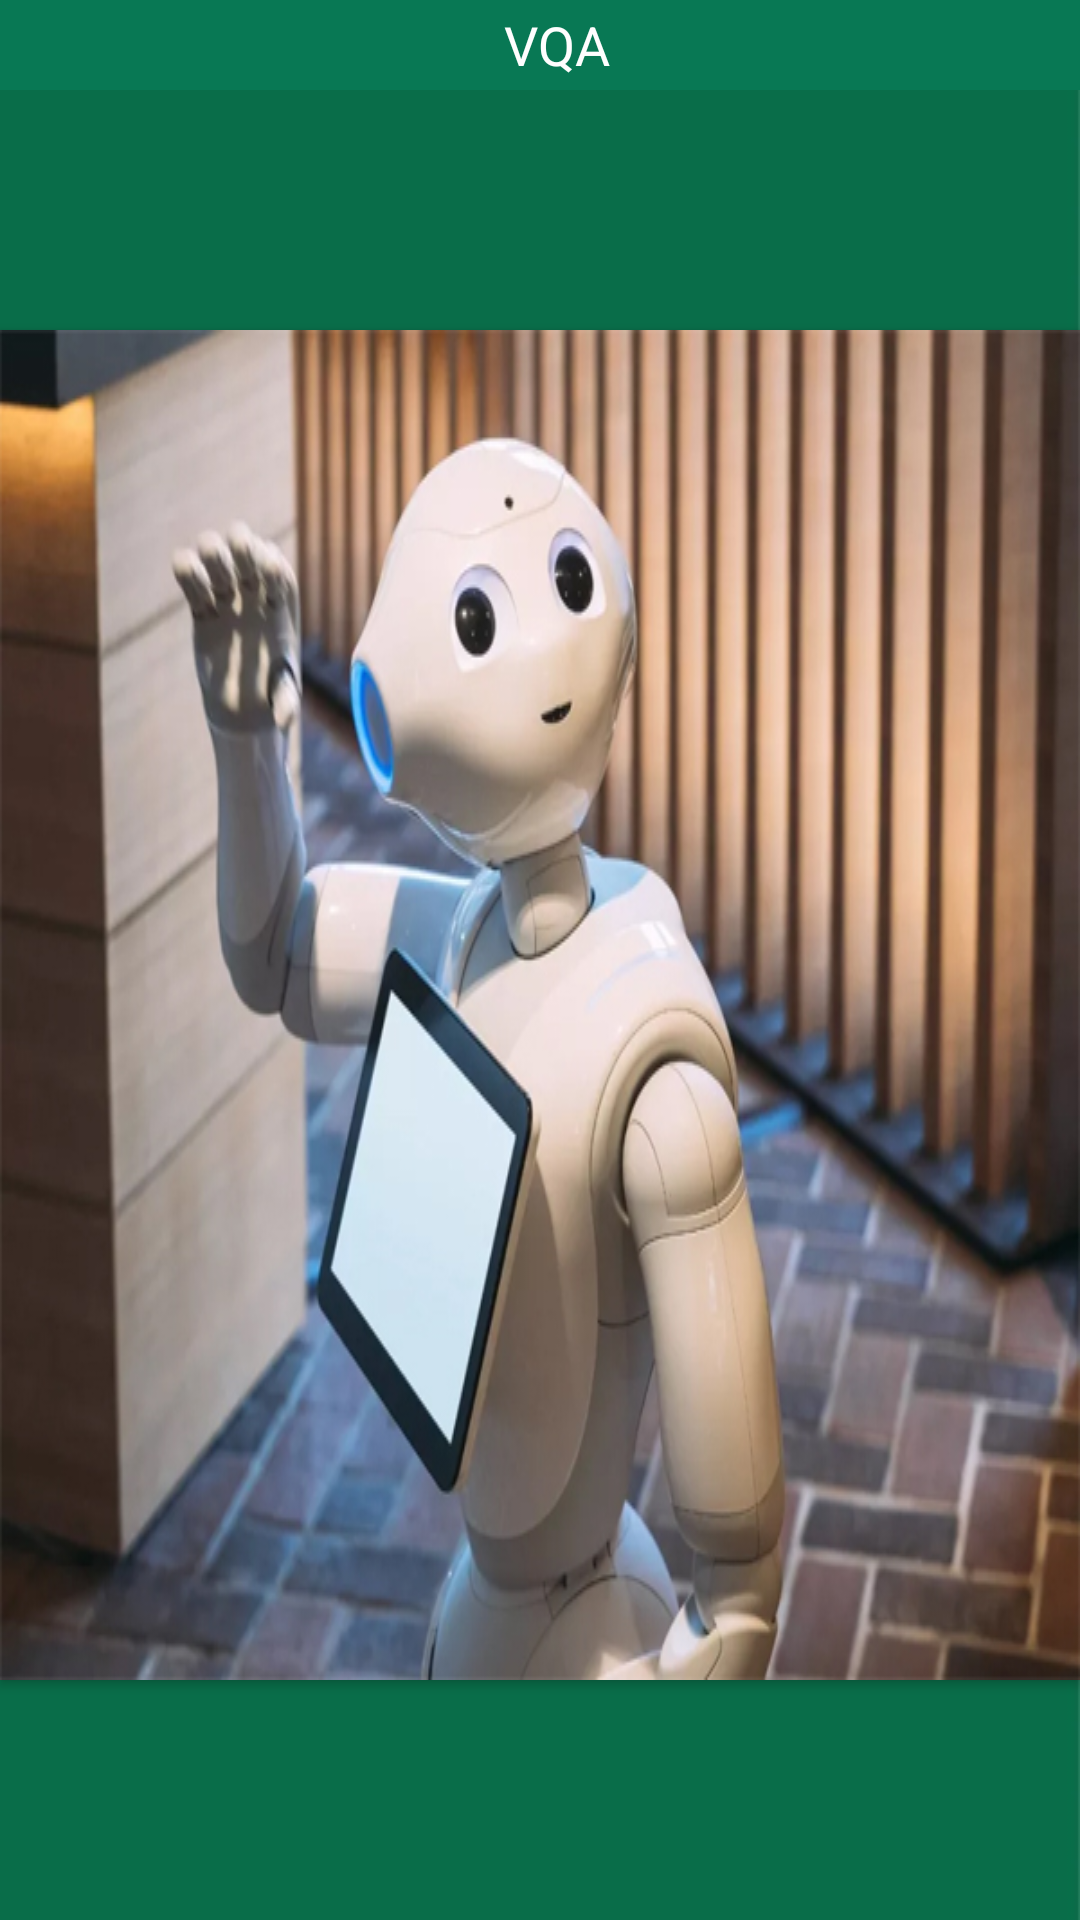

Write the Android layout XML for this screen, with the resource values it uses.
<!-- AndroidManifest.xml: application theme AppTheme -->
<!-- res/layout/fragment3.xml -->
<?xml version="1.0" encoding="utf-8"?>

<LinearLayout

xmlns:android="http://schemas.android.com/apk/res/android"
xmlns:app="http://schemas.android.com/apk/res-auto"
xmlns:tools="http://schemas.android.com/tools"
android:orientation="vertical"
android:background="@drawable/fullscreen"
android:layout_width="match_parent"
android:layout_height="match_parent">

<LinearLayout
    android:id="@+id/title_layout"
    android:layout_width="match_parent"
    android:layout_height="30dp"
    android:background="@color/colorAccent"
    android:orientation="horizontal">

    <LinearLayout
        android:layout_width="11dp"
        android:layout_height="match_parent"
        android:layout_weight="1"
        android:gravity="center"
        android:orientation="horizontal"></LinearLayout>

    <TextView
        android:id="@+id/图表"
        android:layout_width="wrap_content"
        android:layout_height="match_parent"
        android:layout_weight="1"
        android:gravity="center"
        android:text="VQA"
        android:textColor="@color/white"
        android:textSize="18sp" />

    <LinearLayout
        android:layout_width="wrap_content"
        android:layout_height="match_parent"
        android:layout_weight="1"
        android:orientation="horizontal">

    </LinearLayout>
</LinearLayout>

    <LinearLayout
        android:layout_width="match_parent"
        android:layout_height="match_parent"
        android:gravity="center">

        <Button
            android:id="@+id/button"
            android:layout_width="wrap_content"
            android:layout_height="wrap_content"
            android:background="@drawable/back3"
            android:gravity="center" />
    </LinearLayout>
</LinearLayout>
<!-- resources referenced by this layout -->
<resources>
  <color name="colorAccent">#087854</color>
  <color name="white">#fefefe</color>
  <!-- drawable back3: jpg bitmap (drawable, 170636 bytes) -->
  <!-- drawable fullscreen: jpg bitmap (drawable, 18631 bytes) -->
  <style name="AppTheme" parent="Theme.AppCompat.Light.DarkActionBar">
          
          <item name="colorPrimary">@color/colorPrimary</item>
          <item name="colorPrimaryDark">@color/colorPrimaryDark</item>
          <item name="colorAccent">@color/colorAccent</item>
      </style>
  <color name="colorPrimary">#087854</color>
  <color name="colorPrimaryDark">#087854</color>
</resources>
